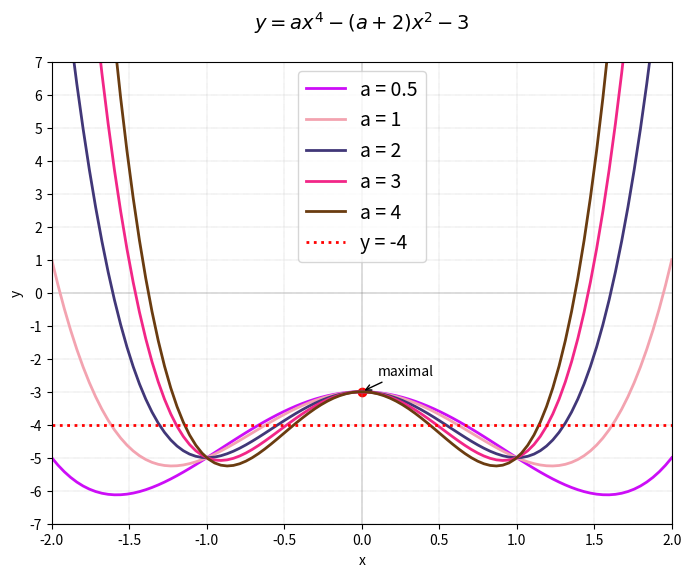

Reproduce this figure in Python.
""" THPT - 2021, BN """
import numpy as np
import matplotlib.pyplot as plt
import random


def f_(a, x):
    """ evaluate the function f given its explicit algebraic formula"""
    return a * x ** 4 - (a + 2) * x ** 2 - 3


def plot_(a, x):
    """ plot the graph for a specific value 'a' """
    plt.plot(x, f_(a, x),
             color=(random.uniform(0, 1), random.uniform(0, 1), random.uniform(0, 1)),         # rgb
             linewidth=2, label=f"a = {a}")


plt.figure(figsize=(8, 6))
plt.xlim(-2, 2)
plt.xticks(np.linspace(-2, 2, 9))
plt.axhline(color="grey", linewidth=0.3)
plt.xlabel('x')

plt.ylim(-7, 7)
plt.yticks(np.linspace(-7, 7, 15))
plt.axvline(color="grey", linewidth=0.3)
plt.ylabel('y')

plt.grid(color="grey", linewidth=0.3, linestyle="dotted")

vect_x = np.linspace(-2, 2, 100)
for a_ in [0.5, 1, 2, 3, 4]:
    plot_(a_, vect_x)
# show that f(x) + 4 = 0 has 4 solutions
plt.plot(vect_x, -4 * np.ones(len(vect_x)),
         color="red", linestyle="dotted", linewidth=2,
         label="y = -4")

plt.legend(loc="best", fontsize=14)
# show the maximal point (0, -3)
plt.scatter(0, -3, color='red', label='Maximal Point')
plt.annotate('maximal', xy=(0, -3), xytext=(0 + 0.1, -3 + 0.5),
             arrowprops=dict(facecolor='black', arrowstyle="->"))
title_font = {'fontsize': 14,
              'fontfamily': 'Arial',
              'fontstyle': 'italic'       # 'normal', 'italic', 'oblique'
              }
plt.title(r"$y = a x^{4} - (a + 2) x^{2} - 3$" + "\n", fontdict=title_font)
plt.show()
plt.savefig("function_plotter2.svg")
